Photos from the image-classification dataset "holo2bright" in the GitHub repository DeepTrackAI/holo2bright_dataset. Its 2 classes are: brightfield microscopy, holography microscopy.

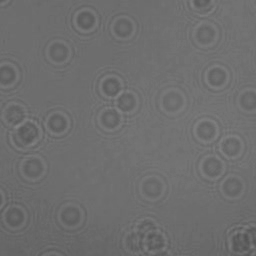
Label: holography microscopy

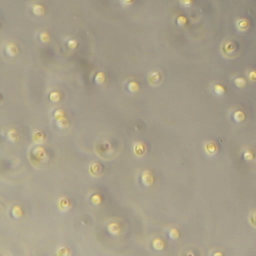
Label: brightfield microscopy

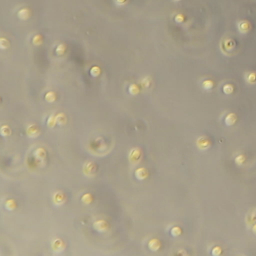
Label: brightfield microscopy

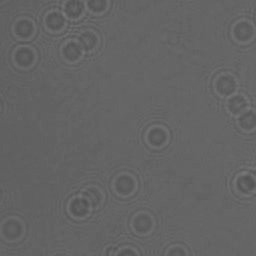
Label: holography microscopy

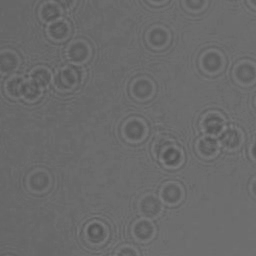
Label: holography microscopy

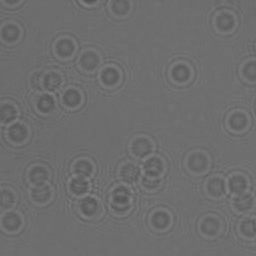
Label: holography microscopy
